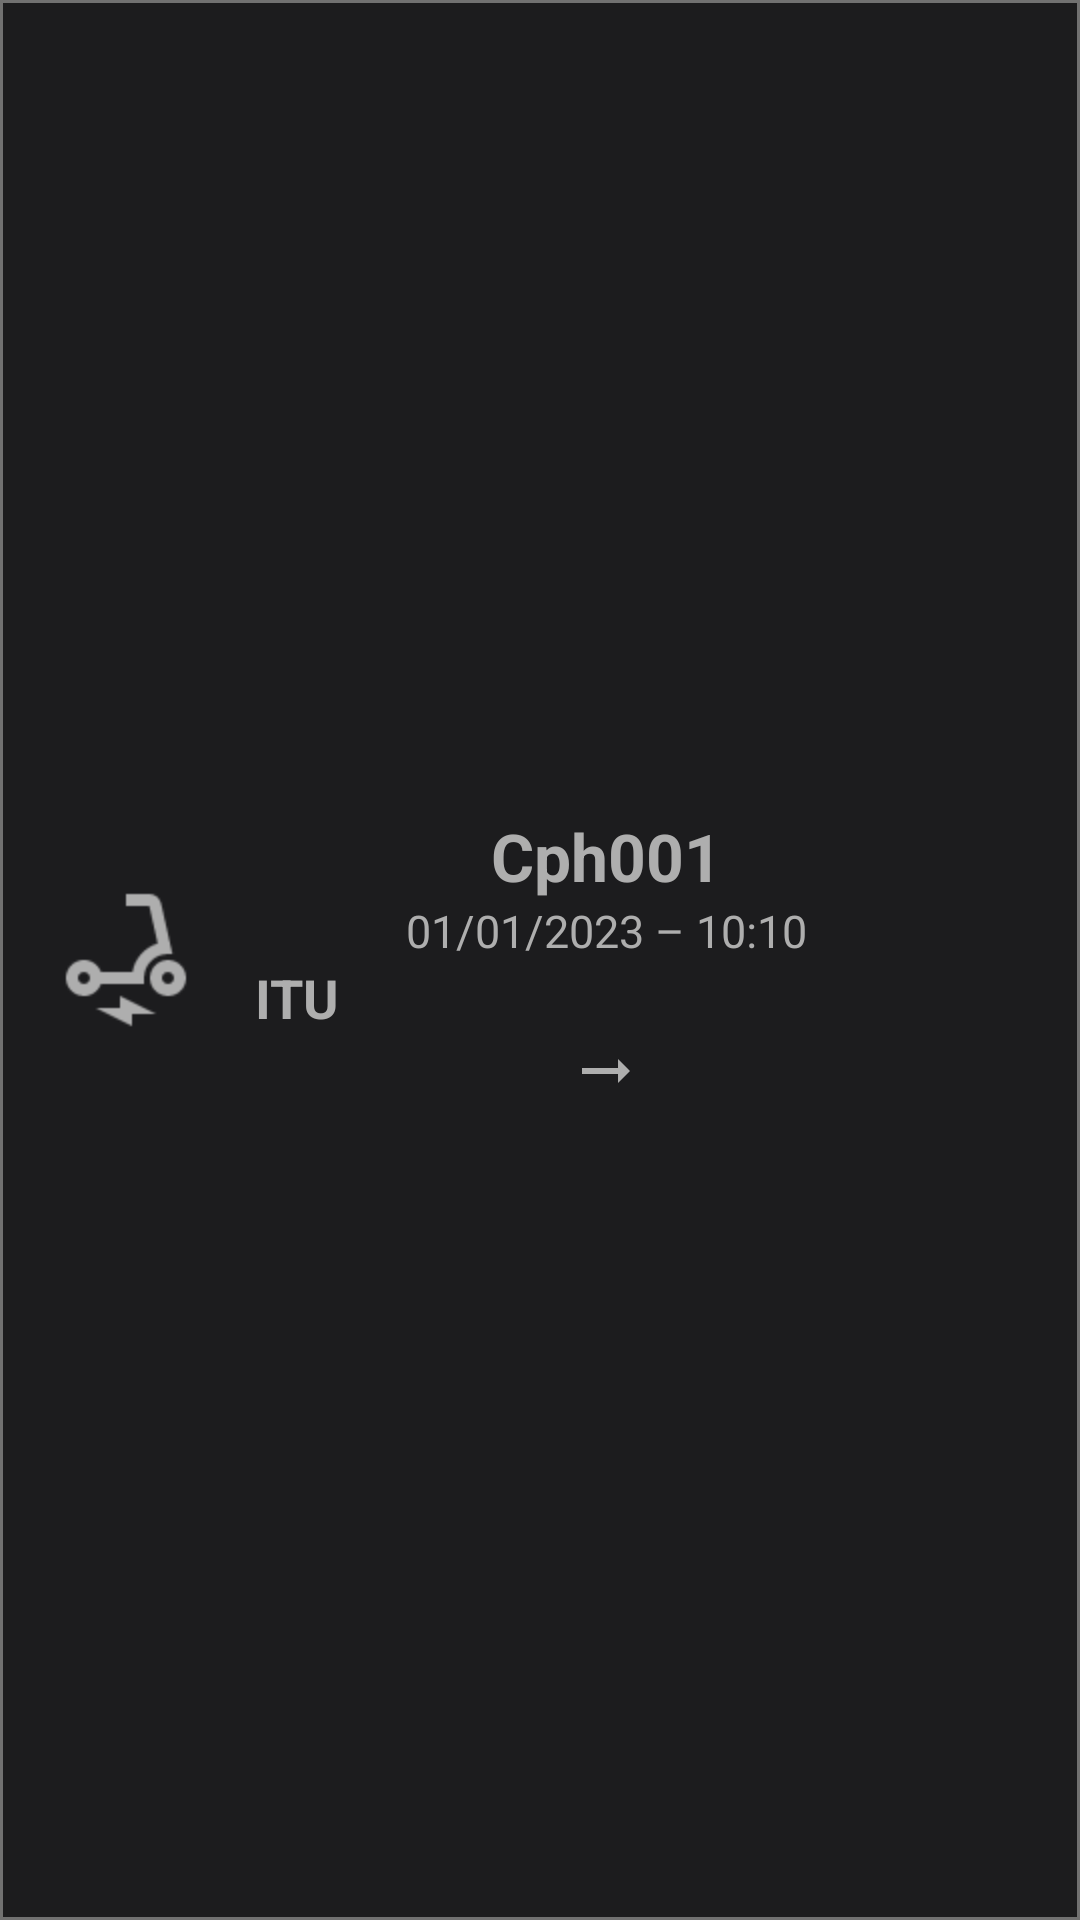

Write the Android layout XML for this screen, with the resource values it uses.
<!-- AndroidManifest.xml: application theme Theme.ScooterSharing -->
<!-- res/layout/rides_list.xml -->
<LinearLayout xmlns:android="http://schemas.android.com/apk/res/android"
    xmlns:app="http://schemas.android.com/apk/res-auto"
    android:layout_width="match_parent"
    android:layout_height="wrap_content"
    android:orientation="horizontal"
    android:gravity="center_vertical"
    android:background="@drawable/outline" >

    <ImageView
        android:layout_width="wrap_content"
        android:layout_height="match_parent"
        android:src="@drawable/baseline_electric_scooter_24"
        android:scaleType="centerInside"
        android:scaleX="2"
        android:scaleY="2"
        android:paddingStart="20dp"
        app:tint="@color/light_grey"
        android:contentDescription="@string/image_for_the_scooter" />

    <LinearLayout
        android:layout_width="0dp"
        android:layout_height="wrap_content"
        android:layout_weight="1"
        android:orientation="vertical"
        android:padding="16dp">

        <TextView
            android:id="@+id/name"
            android:layout_width="match_parent"
            android:layout_height="wrap_content"
            android:text="@string/cph001"
            android:textColor="@color/light_grey"
            android:textSize="22sp"
            android:gravity="center"
            android:textStyle="bold" />

        <TextView
            android:id="@+id/timestamp"
            android:layout_width="match_parent"
            android:layout_height="wrap_content"
            android:text="@string/placeholder_date"
            android:textColor="@color/light_grey"
            android:textSize="15sp"
            android:gravity="center" />

        <TextView
            android:id="@+id/location"
            android:layout_width="match_parent"
            android:layout_height="wrap_content"
            android:text="@string/placeholder_location"
            android:textSize="18sp"
            android:textStyle="bold"
            android:textColor="@color/light_grey"
            android:paddingStart="25dp"/>

        <LinearLayout
            android:layout_width="match_parent"
            android:layout_height="wrap_content"
            android:orientation="horizontal"
            android:gravity="center"
            android:layout_gravity="center">

            <TextView
                android:id="@+id/time"
                android:layout_width="wrap_content"
                android:layout_height="wrap_content"
                android:textColor="@color/light_grey"
                android:paddingHorizontal="10dp"
                android:textSize="16sp" />

            <ImageView
                android:layout_width="wrap_content"
                android:layout_height="match_parent"
                android:scaleType="centerInside"
                android:src="@drawable/baseline_arrow_right_alt_24"
                android:contentDescription="@string/arrow"
                app:tint="@color/light_grey" />

            <TextView
                android:id="@+id/price"
                android:layout_width="wrap_content"
                android:layout_height="wrap_content"
                android:textSize="18sp"
                android:textColor="@color/light_grey"
                android:paddingHorizontal="10dp" />

        </LinearLayout>

    </LinearLayout>

</LinearLayout>
<!-- resources referenced by this layout -->
<resources>
  <color name="light_grey">#AEAEAE</color>
  <!-- drawable baseline_arrow_right_alt_24 (drawable) -->
  <vector android:autoMirrored="true" android:height="24dp"
      android:tint="#606060" android:viewportHeight="24"
      android:viewportWidth="24" android:width="24dp" xmlns:android="http://schemas.android.com/apk/res/android">
      <path android:fillColor="@android:color/white" android:pathData="M16.01,11H4v2h12.01v3L20,12l-3.99,-4z"/>
  </vector>
  <!-- drawable baseline_electric_scooter_24 (drawable) -->
  <vector android:height="24dp" android:tint="@color/mid_grey"
      android:viewportHeight="24" android:viewportWidth="24"
      android:width="24dp" xmlns:android="http://schemas.android.com/apk/res/android">
      <path android:fillColor="@color/mid_grey" android:pathData="M7.82,16H15v-1c0,-2.21 1.79,-4 4,-4h0.74l-1.9,-8.44C17.63,1.65 16.82,1 15.89,1H12v2h3.89l1.4,6.25c0,0 -0.01,0 -0.01,0c-2.16,0.65 -3.81,2.48 -4.19,4.75H7.82c-0.48,-1.34 -1.86,-2.24 -3.42,-1.94c-1.18,0.23 -2.13,1.2 -2.35,2.38C1.7,16.34 3.16,18 5,18C6.3,18 7.4,17.16 7.82,16zM5,16c-0.55,0 -1,-0.45 -1,-1s0.45,-1 1,-1s1,0.45 1,1S5.55,16 5,16z"/>
      <path android:fillColor="@color/mid_grey" android:pathData="M19,12c-1.66,0 -3,1.34 -3,3s1.34,3 3,3s3,-1.34 3,-3S20.66,12 19,12zM19,16c-0.55,0 -1,-0.45 -1,-1s0.45,-1 1,-1s1,0.45 1,1S19.55,16 19,16z"/>
      <path android:fillColor="@color/mid_grey" android:pathData="M11,20l-4,0l6,3l0,-2l4,0l-6,-3z"/>
  </vector>
  <!-- drawable outline (drawable) -->
  <shape xmlns:android="http://schemas.android.com/apk/res/android">
      <solid android:color="@color/dark_grey" />
      <stroke
          android:color="@color/mid_grey"
      android:width="1dp" />
  </shape>
  <string name="arrow">arrow</string>
  <string name="cph001">Cph001</string>
  <string name="image_for_the_scooter">Image for the scooter</string>
  <string name="placeholder_date">01/01/2023 – 10:10</string>
  <string name="placeholder_location">ITU</string>
  <style name="Theme.ScooterSharing" parent="Theme.MaterialComponents.DayNight.DarkActionBar">
          
          <item name="colorPrimary">@color/main_blue</item>
          <item name="colorPrimaryVariant">@color/main_blue</item>
          <item name="colorOnPrimary">@color/white</item>
          
          <item name="colorSecondary">@color/teal_200</item>
          <item name="colorSecondaryVariant">@color/teal_700</item>
          <item name="colorOnSecondary">@color/black</item>
          
          <item name="android:statusBarColor">?attr/colorPrimaryVariant</item>
          
          <item name="windowNoTitle">true</item>
      </style>
  <color name="mid_grey">#717171</color>
  <color name="dark_grey">#1C1C1E</color>
  <color name="main_blue">#0A84FF</color>
  <color name="white">#FFFFFFFF</color>
  <color name="black">#FF000000</color>
  <!-- not gathered from this repository: default colours our renderer supplied (Android Studio template values) -->
  <color name="teal_200">#FF03DAC5</color>
  <color name="teal_700">#FF018786</color>
</resources>
